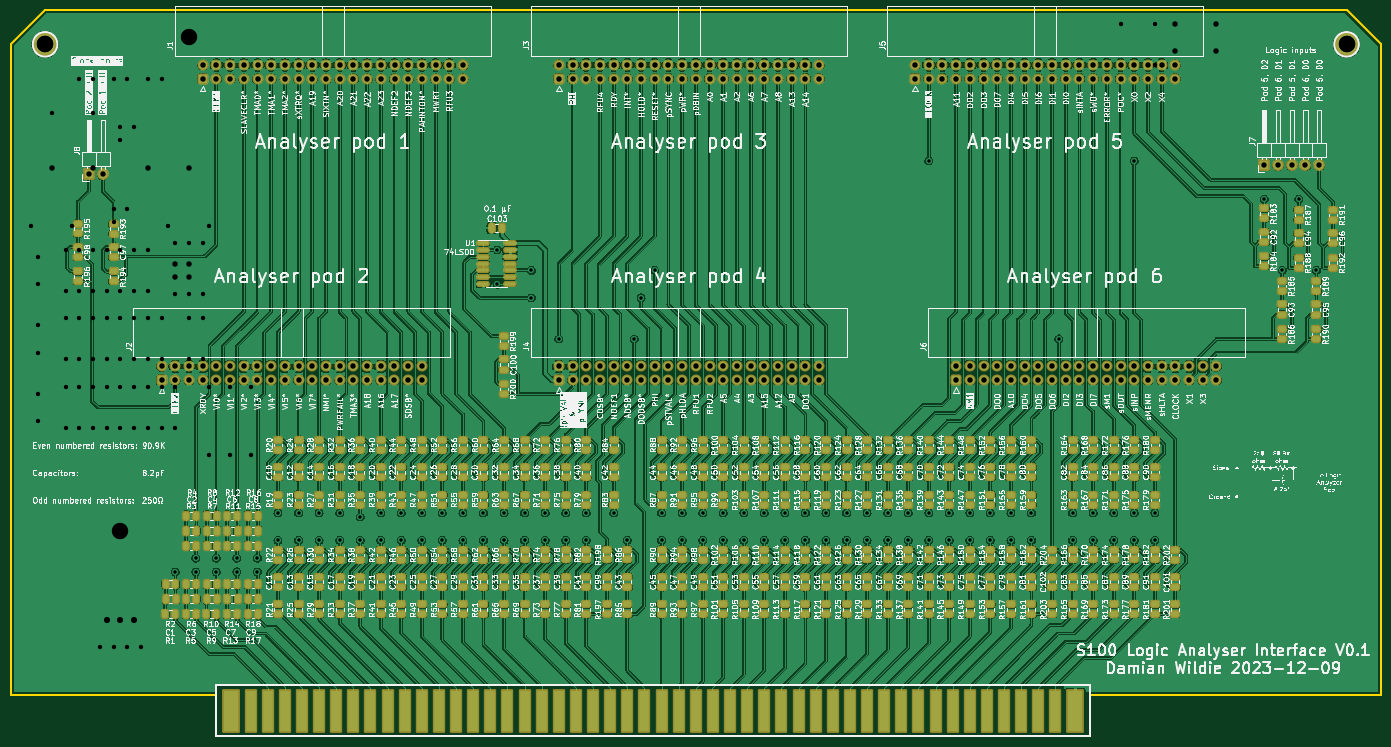
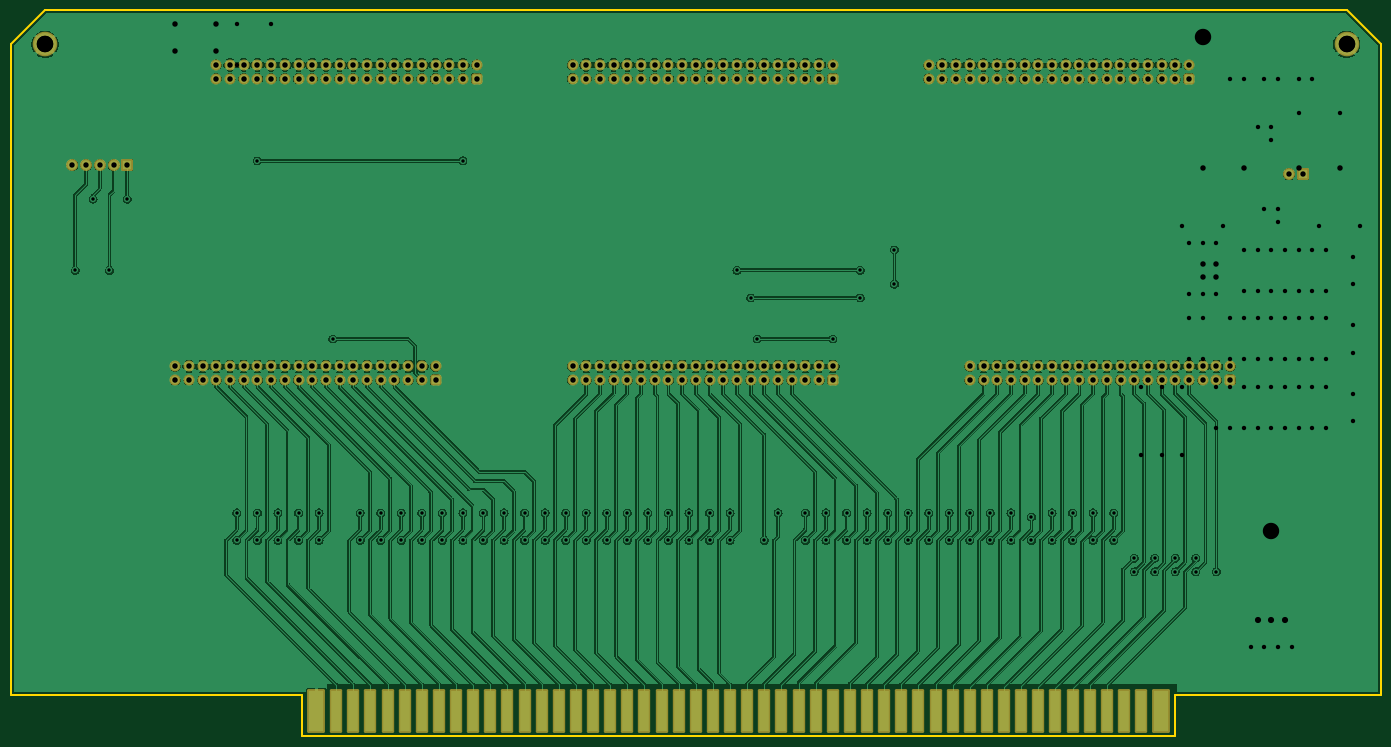
Circuit board: 12 layer files. Board 254.0 x 134.6 mm.
- bottom_mask: LogicAnalyserSMD-B_Mask.gbs (9344 bytes)
- paste: LogicAnalyserSMD-B_Paste.gbp (472 bytes)
- bottom_silk: LogicAnalyserSMD-B_Silkscreen.gbo (473 bytes)
- top_copper: LogicAnalyserSMD-Component.gtl (1920833 bytes)
- bottom_copper: LogicAnalyserSMD-Copper.gbl (727988 bytes)
- outline: LogicAnalyserSMD-Edge_Cuts.gm1 (1004 bytes)
- top_mask: LogicAnalyserSMD-F_Mask.gts (32950 bytes)
- paste: LogicAnalyserSMD-F_Paste.gtp (24603 bytes)
- top_silk: LogicAnalyserSMD-F_Silkscreen.gto (1112445 bytes)
- drill: LogicAnalyserSMD-NPTH.drl (282 bytes)
- drill: LogicAnalyserSMD-PTH.drl (4468 bytes)
- drill: LogicAnalyserSMD.drl (1763 bytes)

=== bottom_mask: LogicAnalyserSMD-B_Mask.gbs (9344 bytes, source omitted) ===
=== paste: LogicAnalyserSMD-B_Paste.gbp ===
%TF.GenerationSoftware,KiCad,Pcbnew,7.0.9-1.fc38*%
%TF.CreationDate,2023-12-12T04:45:21+10:00*%
%TF.ProjectId,LogicAnalyserSMD,4c6f6769-6341-46e6-916c-79736572534d,0.1*%
%TF.SameCoordinates,Original*%
%TF.FileFunction,Paste,Bot*%
%TF.FilePolarity,Positive*%
%FSLAX46Y46*%
G04 Gerber Fmt 4.6, Leading zero omitted, Abs format (unit mm)*
G04 Created by KiCad (PCBNEW 7.0.9-1.fc38) date 2023-12-12 04:45:21*
%MOMM*%
%LPD*%
G01*
G04 APERTURE LIST*
G04 APERTURE END LIST*
M02*

=== bottom_silk: LogicAnalyserSMD-B_Silkscreen.gbo ===
%TF.GenerationSoftware,KiCad,Pcbnew,7.0.9-1.fc38*%
%TF.CreationDate,2023-12-12T04:45:21+10:00*%
%TF.ProjectId,LogicAnalyserSMD,4c6f6769-6341-46e6-916c-79736572534d,0.1*%
%TF.SameCoordinates,Original*%
%TF.FileFunction,Legend,Bot*%
%TF.FilePolarity,Positive*%
%FSLAX46Y46*%
G04 Gerber Fmt 4.6, Leading zero omitted, Abs format (unit mm)*
G04 Created by KiCad (PCBNEW 7.0.9-1.fc38) date 2023-12-12 04:45:21*
%MOMM*%
%LPD*%
G01*
G04 APERTURE LIST*
G04 APERTURE END LIST*
M02*

=== top_copper: LogicAnalyserSMD-Component.gtl (1920833 bytes, source omitted) ===
=== bottom_copper: LogicAnalyserSMD-Copper.gbl (727988 bytes, source omitted) ===
=== outline: LogicAnalyserSMD-Edge_Cuts.gm1 ===
%TF.GenerationSoftware,KiCad,Pcbnew,7.0.9-1.fc38*%
%TF.CreationDate,2023-12-12T04:45:21+10:00*%
%TF.ProjectId,LogicAnalyserSMD,4c6f6769-6341-46e6-916c-79736572534d,0.1*%
%TF.SameCoordinates,Original*%
%TF.FileFunction,Profile,NP*%
%FSLAX46Y46*%
G04 Gerber Fmt 4.6, Leading zero omitted, Abs format (unit mm)*
G04 Created by KiCad (PCBNEW 7.0.9-1.fc38) date 2023-12-12 04:45:21*
%MOMM*%
%LPD*%
G01*
G04 APERTURE LIST*
%TA.AperFunction,Profile*%
%ADD10C,0.381000*%
%TD*%
G04 APERTURE END LIST*
D10*
X266700000Y-172720000D02*
X212725000Y-172720000D01*
X50800000Y-180340000D02*
X50800000Y-172720000D01*
X212725000Y-180340000D02*
X50800000Y-180340000D01*
X50800000Y-172720000D02*
X12700000Y-172720000D01*
X260350000Y-45720000D02*
X19050000Y-45720000D01*
X260350000Y-45720000D02*
X266700000Y-52070000D01*
X12700000Y-172720000D02*
X12700000Y-52070000D01*
X12700000Y-52070000D02*
X19050000Y-45720000D01*
X266700000Y-172720000D02*
X266700000Y-52070000D01*
X212725000Y-172720000D02*
X212725000Y-180340000D01*
M02*

=== top_mask: LogicAnalyserSMD-F_Mask.gts (32950 bytes, source omitted) ===
=== paste: LogicAnalyserSMD-F_Paste.gtp (24603 bytes, source omitted) ===
=== top_silk: LogicAnalyserSMD-F_Silkscreen.gto (1112445 bytes, source omitted) ===
=== drill: LogicAnalyserSMD-NPTH.drl ===
M48
; DRILL file {KiCad 7.0.9-1.fc38} date Tue 12 Dec 2023 04:45:08
; FORMAT={-:-/ absolute / inch / decimal}
; #@! TF.CreationDate,2023-12-12T04:45:08+10:00
; #@! TF.GenerationSoftware,Kicad,Pcbnew,7.0.9-1.fc38
; #@! TF.FileFunction,NonPlated,1,2,NPTH
FMAT,2
INCH
%
G90
G05
T0
M30

=== drill: LogicAnalyserSMD-PTH.drl (4468 bytes, source omitted) ===
=== drill: LogicAnalyserSMD.drl ===
M48
;DRILL file {Pcbnew (2013-07-07 BZR 4022)-stable} date 13/10/2017 14:23:48
;FORMAT={-:-/ absolute / inch / decimal}
FMAT,2
INCH,TZ
T1C0.032
T2C0.040
T3C0.045
T4C0.120
%
G90
G05
M72
T1
X0.65Y-3.375
X0.7Y-3.6
X0.7Y-3.8
X0.7Y-4.1
X0.7Y-4.3
X0.7Y-4.6
X0.7Y-4.8
X0.725Y-1.575
X0.8Y-2.55
X0.825Y-1.575
X0.9Y-3.55
X0.9Y-3.85
X0.9Y-4.05
X0.9Y-4.35
X0.9Y-4.55
X0.9Y-4.85
X0.95Y-3.375
X0.975Y-1.575
X1.Y-2.3
X1.Y-3.55
X1.Y-3.85
X1.Y-4.05
X1.Y-4.35
X1.Y-4.55
X1.Y-4.85
X1.075Y-1.575
X1.1Y-2.3
X1.1Y-2.55
X1.1Y-3.55
X1.1Y-3.85
X1.1Y-4.05
X1.1Y-4.35
X1.1Y-4.55
X1.1Y-4.85
X1.15Y-6.45
X1.2Y-3.55
X1.2Y-3.85
X1.2Y-4.05
X1.2Y-4.35
X1.2Y-4.55
X1.2Y-4.85
X1.225Y-1.575
X1.25Y-2.3
X1.25Y-3.25
X1.25Y-3.35
X1.25Y-6.45
X1.3Y-2.65
X1.3Y-2.75
X1.3Y-3.55
X1.3Y-3.85
X1.3Y-4.05
X1.3Y-4.35
X1.3Y-4.55
X1.3Y-4.85
X1.325Y-1.575
X1.35Y-2.3
X1.35Y-3.25
X1.35Y-6.45
X1.4Y-2.65
X1.4Y-3.55
X1.4Y-3.85
X1.4Y-4.05
X1.4Y-4.35
X1.4Y-4.55
X1.4Y-4.85
X1.45Y-6.45
X1.475Y-1.575
X1.5Y-2.3
X1.5Y-3.55
X1.5Y-3.85
X1.5Y-4.05
X1.5Y-4.35
X1.5Y-4.55
X1.5Y-4.85
X1.575Y-1.575
X1.6Y-2.3
X1.6Y-4.05
X1.6Y-4.35
X1.6Y-4.55
X1.6Y-4.85
X1.65Y-3.375
X1.7Y-3.5
X1.7Y-3.875
X1.7Y-4.55
X1.7Y-4.85
X1.8Y-3.5
X1.8Y-3.875
X1.8Y-4.05
X1.8Y-4.35
X1.9Y-3.5
X1.9Y-3.875
X1.9Y-4.05
X1.9Y-4.35
X1.95Y-3.375
X1.95Y-4.55
X1.95Y-5.05
X2.1Y-4.55
X2.1Y-5.05
X2.25Y-4.55
X2.25Y-5.05
X8.6Y-1.9
X8.6Y-2.2
X8.85Y-1.5
X8.85Y-1.9
X8.85Y-2.2
X9.15Y-1.5
X9.5Y-1.5
X9.8Y-1.5
T2
X0.8Y-2.95
X1.1Y-2.95
X1.5Y-2.95
X1.7Y-3.65
X1.7Y-3.75
X1.8Y-2.95
X1.8Y-3.65
X1.8Y-3.75
X9.Y-1.9
X9.Y-2.1
X9.3Y-1.9
X9.3Y-2.1
T3
X1.2Y-6.25
X1.3Y-6.25
X1.4Y-6.25
T4
X0.75Y-2.05
X1.3Y-5.6
X1.8Y-2.
X10.25Y-2.05
T0
M30
